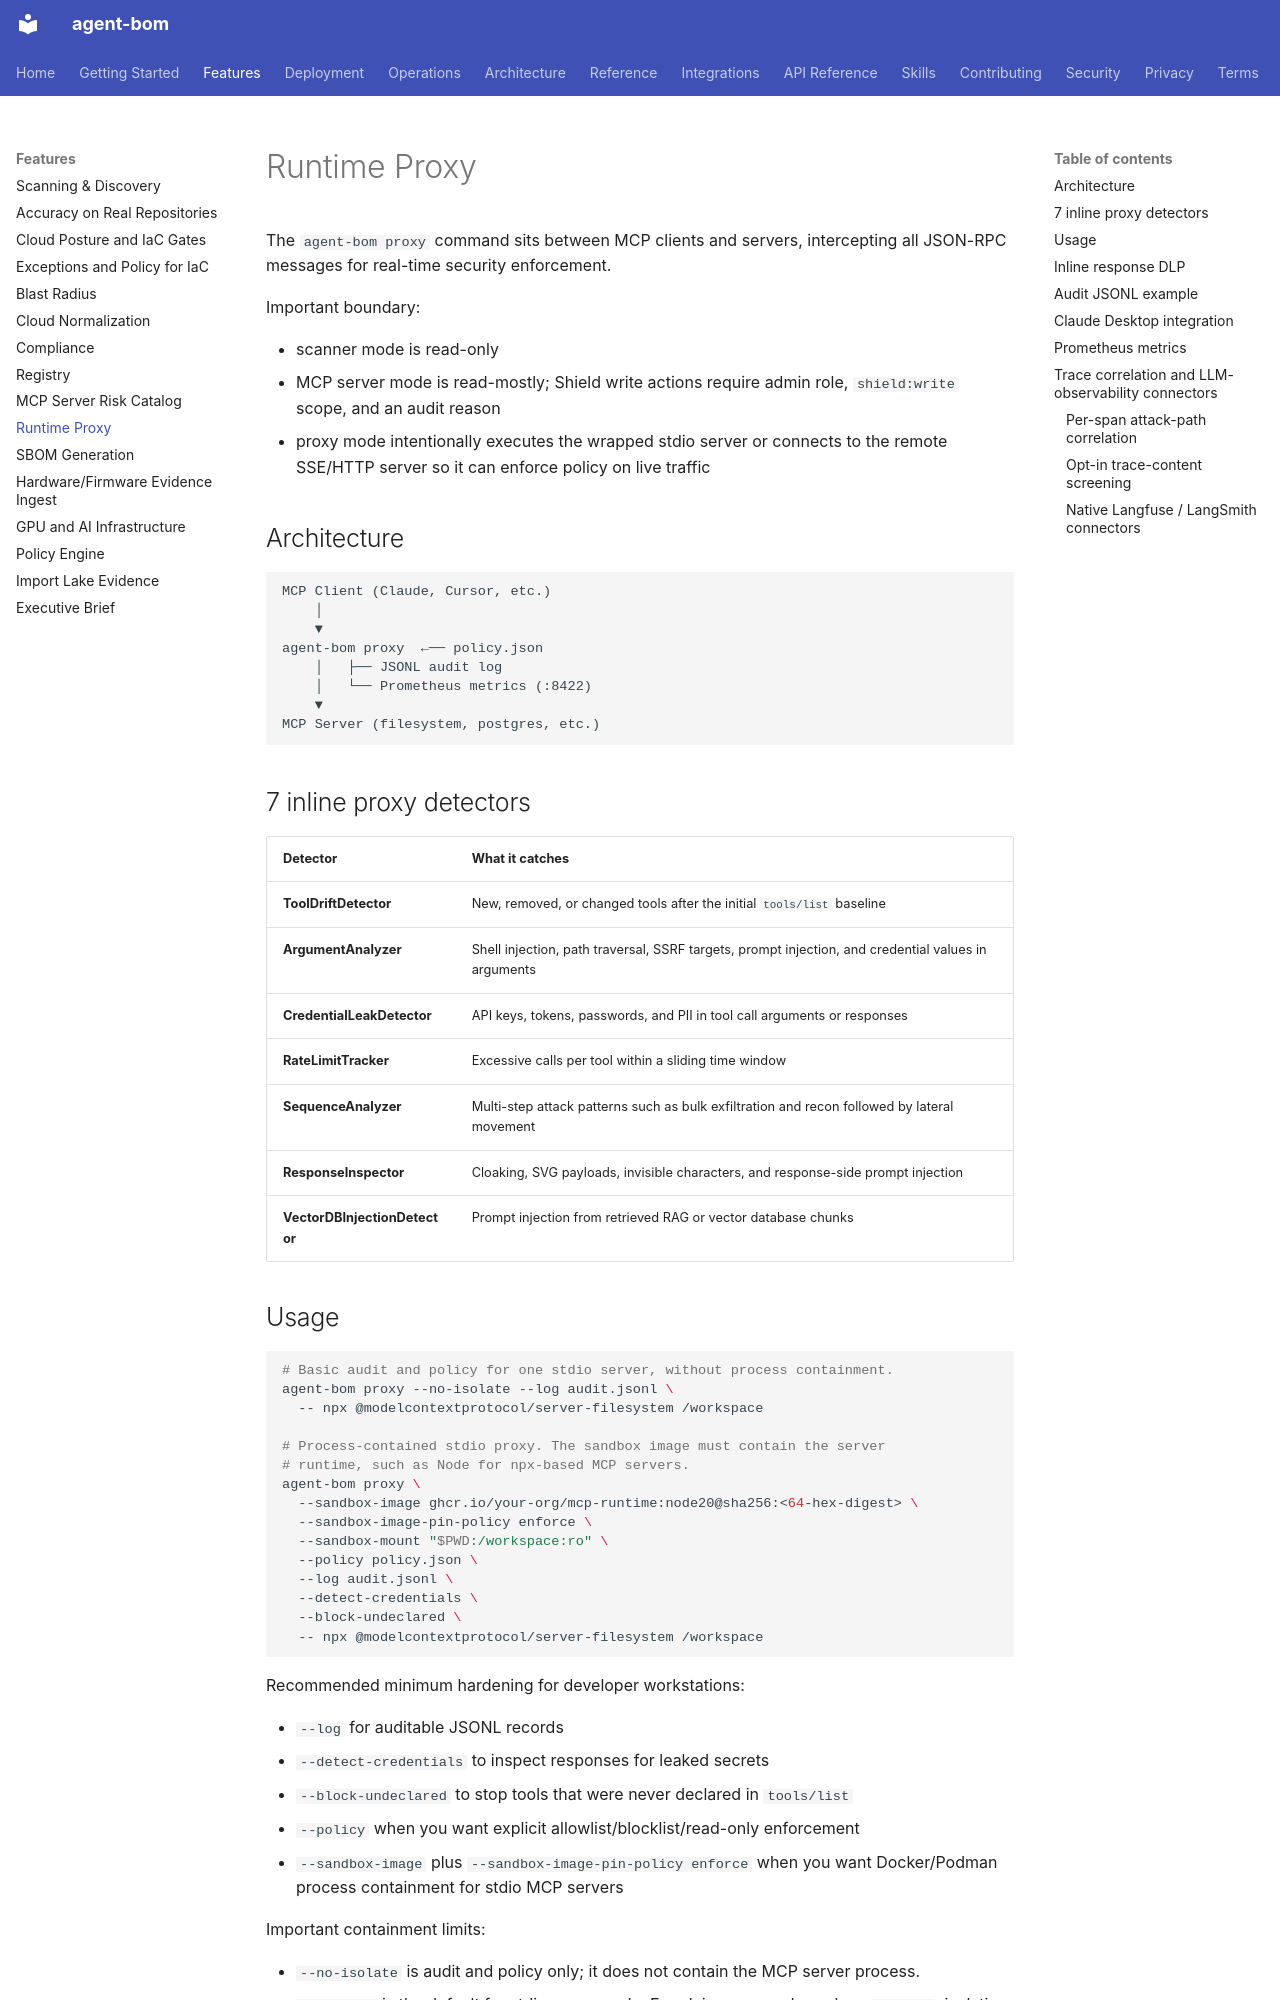

repository: koda-ai-studio/agent-bom · page: features/runtime-proxy/index.html · generator: mkdocs

# Runtime Proxy

The `agent-bom proxy` command sits between MCP clients and servers, intercepting all JSON-RPC messages for real-time security enforcement.

Important boundary:

- scanner mode is read-only
- MCP server mode is read-mostly; Shield write actions require admin role, `shield:write` scope, and an audit reason
- proxy mode intentionally executes the wrapped stdio server or connects to the remote SSE/HTTP server so it can enforce policy on live traffic

## Architecture

```
MCP Client (Claude, Cursor, etc.)
    │
    ▼
agent-bom proxy  ←── policy.json
    │   ├── JSONL audit log
    │   └── Prometheus metrics (:8422)
    ▼
MCP Server (filesystem, postgres, etc.)
```

## 7 inline proxy detectors

| Detector | What it catches |
|----------|----------------|
| **ToolDriftDetector** | New, removed, or changed tools after the initial `tools/list` baseline |
| **ArgumentAnalyzer** | Shell injection, path traversal, SSRF targets, prompt injection, and credential values in arguments |
| **CredentialLeakDetector** | API keys, tokens, passwords, and PII in tool call arguments or responses |
| **RateLimitTracker** | Excessive calls per tool within a sliding time window |
| **SequenceAnalyzer** | Multi-step attack patterns such as bulk exfiltration and recon followed by lateral movement |
| **ResponseInspector** | Cloaking, SVG payloads, invisible characters, and response-side prompt injection |
| **VectorDBInjectionDetector** | Prompt injection from retrieved RAG or vector database chunks |

## Usage

```bash
# Basic audit and policy for one stdio server, without process containment.
agent-bom proxy --no-isolate --log audit.jsonl \
  -- npx @modelcontextprotocol/server-filesystem /workspace

# Process-contained stdio proxy. The sandbox image must contain the server
# runtime, such as Node for npx-based MCP servers.
agent-bom proxy \
  --sandbox-image ghcr.io/your-org/mcp-runtime:node20@sha256:<64-hex-digest> \
  --sandbox-image-pin-policy enforce \
  --sandbox-mount "$PWD:/workspace:ro" \
  --policy policy.json \
  --log audit.jsonl \
  --detect-credentials \
  --block-undeclared \
  -- npx @modelcontextprotocol/server-filesystem /workspace
```

Recommended minimum hardening for developer workstations:

- `--log` for auditable JSONL records
- `--detect-credentials` to inspect responses for leaked secrets
- `--block-undeclared` to stop tools that were never declared in `tools/list`
- `--policy` when you want explicit allowlist/blocklist/read-only enforcement
- `--sandbox-image` plus `--sandbox-image-pin-policy enforce` when you want
  Docker/Podman process containment for stdio MCP servers

Important containment limits:

- `--no-isolate` is audit and policy only; it does not contain the MCP server
  process.
- `--isolate` is the default for stdio proxy mode. For plain commands such as
  `npx ...`, isolation requires `--sandbox-image` or
  `AGENT_BOM_MCP_SANDBOX_IMAGE`.
- Existing `docker run ...` or `podman run ...` server commands can be hardened
  directly by the proxy; conflicting weaker flags such as host networking are
  stripped before launch.
- `--url` SSE/HTTP proxy mode and the shared gateway govern remote MCP traffic
  but do not containerize the upstream server.
